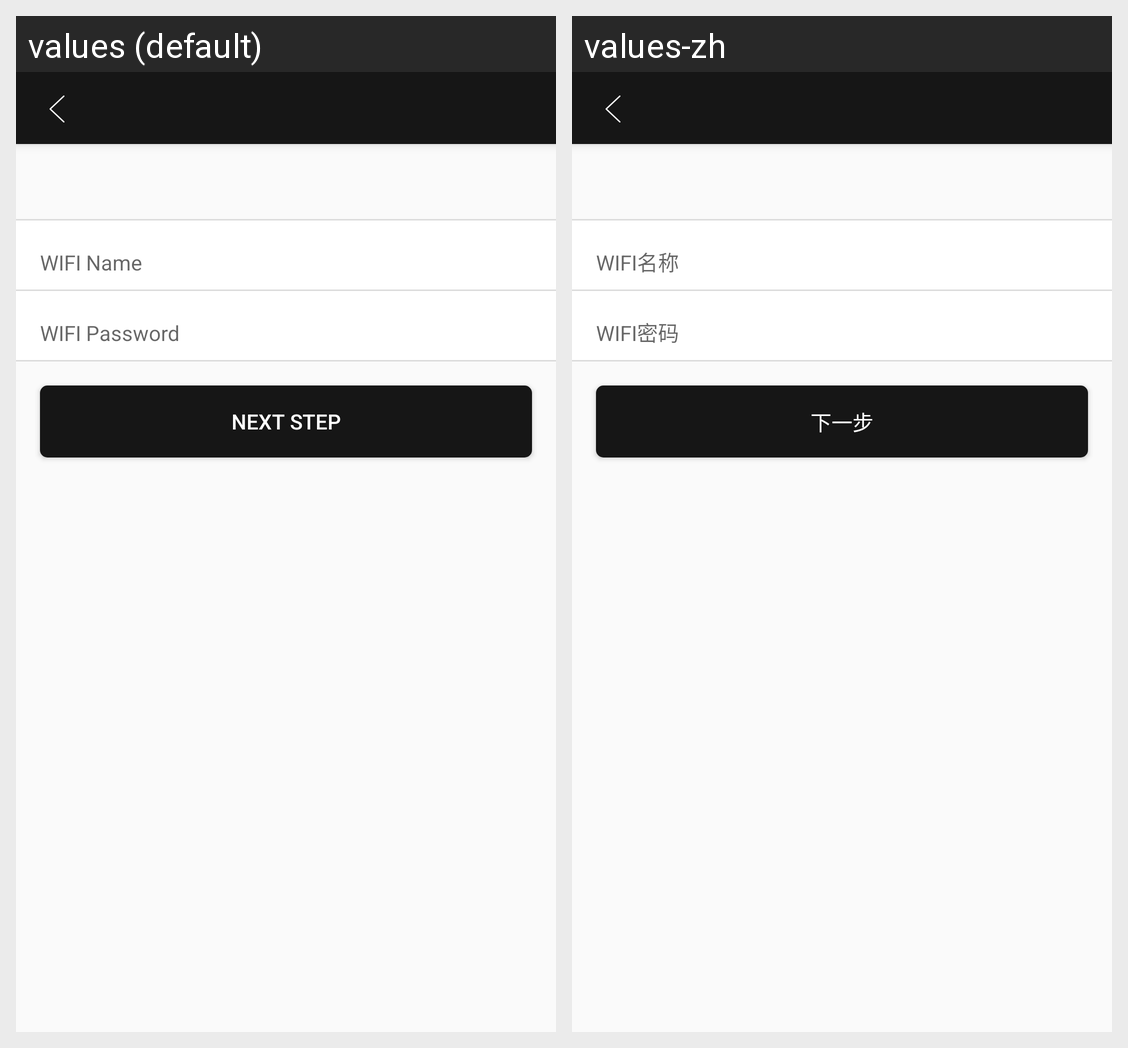

Translations of the strings shown on this Android screen, per locale in the grid:
Android screen res/layout/activity_bind_wifi.xml rendered under 2 locales, left to right: values (default), values-zh. Device: Nexus 5 (rendered at 1080×1920; each locale shown at half size, 540×960, under a caption strip naming it); theme AppTheme.NoActionBar.
Strings drawn on this screen, with the default value and each locale's value (text and hints the layout hard-codes, and strings that could not be matched under every locale, appear in the picture but are not listed):

wifi_name
  values: WIFI Name
  values-zh: WIFI名称

wifi_pwd
  values: WIFI Password
  values-zh: WIFI密码

next_step
  values: Next step
  values-zh: 下一步
